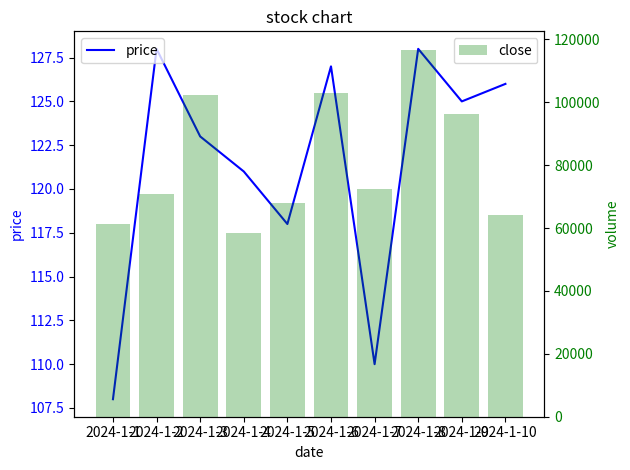

Recreate this plot in Python.
# 股票價量圖
import matplotlib.pyplot as plt
import random

range_size = 10
# 模擬股票日期
dates = [f'2024-1-{i+1}' for i in range(range_size)]
print(dates)
# 模擬收盤資料
prices = [random.randint(100, 130) for _ in range(range_size)]
print(prices)
# 模擬成交量資料
volumes = [random.randint(50000, 120000) for _ in range(range_size)]
print(volumes)

ax1 = plt.subplot()  # 子圖(價格圖)
ax2 = ax1.twinx()    # 子圖(成交量圖)
print(ax1, ax2)

# 子圖(價格圖)
ax1.set_xlabel('date')
ax1.set_ylabel('price', color='b')
ax1.plot(dates, prices, 'b-', label='price')
ax1.tick_params(axis='y', labelcolor='b')
ax1.legend(loc='upper left')

# 子圖(成交量圖)
ax2.set_xlabel('date')
ax2.set_ylabel('volume', color='g')
ax2.bar(dates, volumes, color='g', alpha=0.3, label='close')
ax2.tick_params(axis='y', labelcolor='g')
ax2.legend(loc='upper right')

# 設置圖形標題
plt.title('stock chart')

# 顯示圖形
plt.tight_layout()
plt.show()

